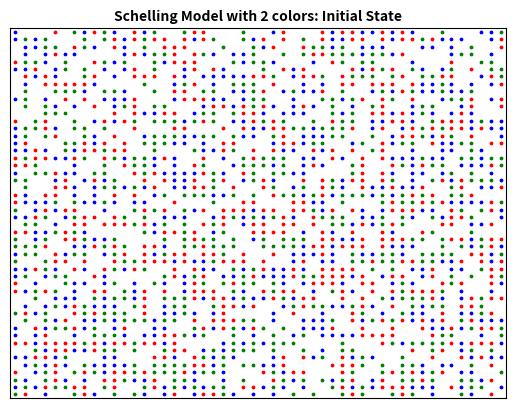

Write the Python code that produced this figure. (Note: this script raises an exception after producing the figure.)

'''
[redacted]
Email : [email redacted]
Description: Simulations of Schelling's seggregation model

You will need to set up pycharm to import matplotlib.
'''

import matplotlib.pyplot as plt
import itertools
import random
import copy


class Schelling:
    def __init__(self, width, height, empty_ratio, similarity_threshold, n_iterations, colors=2):
        self.agents = None
        self.width = width
        self.height = height
        self.colors = colors
        self.empty_ratio = empty_ratio
        # self.similarity_threshold = similarity_threshold
        self.similarity_threshold = dict()
        self.n_iterations = n_iterations
        # TODO: Add a feature where the similarity_threshold can be different for each of the colors
        for c in range(colors):
            self.similarity_threshold[c + 1] = similarity_threshold[c]

    def populate(self):
        self.choices = {0: "empty_house", 1: "swap_house"}
        self.empty_houses = []
        self.willing_to_swap = []
        self.agents = {}
        print("Populate ",  self.width ,  self.height)
        self.all_houses = list(itertools.product(range(self.width), range(self.height)))
        print(self.all_houses)
        random.shuffle(self.all_houses)


        self.n_empty = int(self.empty_ratio * len(self.all_houses))
        self.empty_houses = self.all_houses[:self.n_empty]
        #print(self.empty_houses)

        self.remaining_houses = self.all_houses[self.n_empty:]
        houses_by_color = [self.remaining_houses[i::self.colors] for i in range(self.colors)]
        print("Houses by color ", houses_by_color[0])
        for i in range(self.colors):
            # create agents for each color
            dict2 = dict(zip(houses_by_color[i], [i + 1] * len(houses_by_color[i])))
            self.agents = {**self.agents, **dict2}
        print("dictionary",self.agents)

    def is_unsatisfied(self, x, y):

        myColor = self.agents[(x, y)]
        count_similar = 0
        count_different = 0

        if x > 0 and y > 0 and (x - 1, y - 1) not in self.empty_houses:
            if self.agents[(x - 1, y - 1)] == myColor:
                count_similar += 1
            else:
                count_different += 1
        if y > 0 and (x, y - 1) not in self.empty_houses:
            if self.agents[(x, y - 1)] == myColor:
                count_similar += 1
            else:
                count_different += 1
        if x < (self.width - 1) and y > 0 and (x + 1, y - 1) not in self.empty_houses:
            if self.agents[(x + 1, y - 1)] == myColor:
                count_similar += 1
            else:
                count_different += 1
        if x > 0 and (x - 1, y) not in self.empty_houses:
            if self.agents[(x - 1, y)] == myColor:
                count_similar += 1
            else:
                count_different += 1
        if x < (self.width - 1) and (x + 1, y) not in self.empty_houses:
            if self.agents[(x + 1, y)] == myColor:
                count_similar += 1
            else:
                count_different += 1
        if x > 0 and y < (self.height - 1) and (x - 1, y + 1) not in self.empty_houses:
            if self.agents[(x - 1, y + 1)] == myColor:
                count_similar += 1
            else:
                count_different += 1
        if x > 0 and y < (self.height - 1) and (x, y + 1) not in self.empty_houses:
            if self.agents[(x, y + 1)] == myColor:
                count_similar += 1
            else:
                count_different += 1
        if x < (self.width - 1) and y < (self.height - 1) and (x + 1, y + 1) not in self.empty_houses:
            if self.agents[(x + 1, y + 1)] == myColor:
                count_similar += 1
            else:
                count_different += 1

        if (count_similar + count_different) == 0:
            return False
        else:
            return float(count_similar) / (count_similar + count_different) < self.similarity_threshold[myColor]

    def move_locations(self):
        total_distance=0
        self.prev_temp_dict = dict()
        temp_dict = dict()
        keep_iterating = True
        for i in range(self.n_iterations):
            self.old_agents = copy.deepcopy(self.agents)
            n_changes = 0
            total = 0
            satisfied = 0

            for agent in self.old_agents:
                agent_color = self.agents[agent]
                is_unsatisfied = self.is_unsatisfied(agent[0], agent[1])
                if is_unsatisfied:
                    choice = "empty_house"
                    if len(self.willing_to_swap) > 2:
                        choice = random.choice(self.choices)
                    # TODO: Add a feature where agents can improve on their current location by performing a location swap with another agent who is willing to swap
                    if choice == "swap_house":
                        swapping_house_with = random.choice(self.willing_to_swap)
                        swapping_agent_color = self.agents[swapping_house_with]
                        if swapping_agent_color != agent_color:
                            self.agents[swapping_house_with] = agent_color
                            self.agents[agent] = swapping_agent_color
                            total_distance += abs(swapping_house_with[0] - agent[0]) + abs(swapping_house_with[1] - agent[1])
                            if not self.is_unsatisfied(swapping_house_with[0], swapping_house_with[1]):
                                self.willing_to_swap.remove(swapping_house_with)
                        else:
                            choice = "empty_house"

                    if choice == "empty_house":
                        empty_house = random.choice(self.empty_houses)
                        self.agents[empty_house] = agent_color
                        del self.agents[agent]
                        self.empty_houses.remove(empty_house)
                        self.empty_houses.append(agent)
                        total_distance += abs(empty_house[0] - agent[0]) + abs(empty_house[1] - agent[1])
                        if self.is_unsatisfied(empty_house[0], empty_house[1]):
                            self.willing_to_swap.append(empty_house)

                    n_changes += 1
                # TODO: Add output to indicate the percentage of each agent type that meets the desired similarity_threshold
                if agent_color not in temp_dict:
                    temp_dict[agent_color] = { "met_threshold": 0, "total": 0 }
                temp_dict[agent_color]["total"] += 1
                total += 1
                if not is_unsatisfied:
                    temp_dict[agent_color]["met_threshold"] += 1
                    satisfied += 1
            self.willing_to_swap.clear()
            # TODO: Add a feature to stop when little progress is being made.  Print out a message to indicate how many iterations  you did.
            if len(self.prev_temp_dict) > 0:
                for color in self.prev_temp_dict:
                    current_percentage = temp_dict[color]['met_threshold']/temp_dict[color]['total']
                    prev_percentage = self.prev_temp_dict[color]['met_threshold']/self.prev_temp_dict[color]['total']
                    if current_percentage - prev_percentage < 0.005:
                        keep_iterating = False
                        break
            if keep_iterating:
                if i%30==0:
                    print('Iteration: %d. Number of changes: %d total distance: %d' %(i+1,n_changes,total_distance))
                    for color in temp_dict:
                        print(f"\tColor {color} Similarity Ratio: {self.similarity_threshold[color]}, { str(round((temp_dict[color]['met_threshold']/temp_dict[color]['total']) * 100, 1)) }% met the similarity threshold.")
                        self.prev_temp_dict[color] = {"met_threshold": temp_dict[color]['met_threshold'], "total": temp_dict[color]['total']}
                if n_changes == 0:
                    break
            else:
                print("\t\tToo few changes. Number of iterations: " + str(i+1))
                break

    # def move_to_empty(self, x, y):
    #     color = self.agents[(x, y)]
    #     empty_house = random.choice(self.empty_houses)
    #     self.updated_agents[empty_house] = color
    #     del self.updated_agents[(x, y)]
    #     self.empty_houses.remove(empty_house)
    #     self.empty_houses.append((x, y))

    def plot(self, title, file_name):
        fig, ax = plt.subplots()
        # If you want to run the simulation with more than 7 colors, you should set agent_colors accordingly
        agent_colors = {1: 'b', 2: 'r', 3: 'g', 4: 'c', 5: 'm', 6: 'y', 7: 'k'}
        marker_size = 150/self.width  # no logic here, I just played around with it
        for agent in self.agents:
            ax.scatter(agent[0] + 0.5, agent[1] + 0.5,s=marker_size, color=agent_colors[self.agents[agent]])

        ax.set_title(title, fontsize=10, fontweight='bold')
        ax.set_xlim([0, self.width])
        ax.set_ylim([0, self.height])
        ax.set_xticks([])
        ax.set_yticks([])
        plt.savefig(file_name)

    def calculate_similarity(self):
        similarity = []
        for agent in self.agents:
            count_similar = 0
            count_different = 0
            x = agent[0]
            y = agent[1]
            color = self.agents[(x, y)]
            if x > 0 and y > 0 and (x - 1, y - 1) not in self.empty_houses:
                if self.agents[(x - 1, y - 1)] == color:
                    count_similar += 1
                else:
                    count_different += 1
            if y > 0 and (x, y - 1) not in self.empty_houses:
                if self.agents[(x, y - 1)] == color:
                    count_similar += 1
                else:
                    count_different += 1
            if x < (self.width - 1) and y > 0 and (x + 1, y - 1) not in self.empty_houses:
                if self.agents[(x + 1, y - 1)] == color:
                    count_similar += 1
                else:
                    count_different += 1
            if x > 0 and (x - 1, y) not in self.empty_houses:
                if self.agents[(x - 1, y)] == color:
                    count_similar += 1
                else:
                    count_different += 1
            if x < (self.width - 1) and (x + 1, y) not in self.empty_houses:
                if self.agents[(x + 1, y)] == color:
                    count_similar += 1
                else:
                    count_different += 1
            if x > 0 and y < (self.height - 1) and (x - 1, y + 1) not in self.empty_houses:
                if self.agents[(x - 1, y + 1)] == color:
                    count_similar += 1
                else:
                    count_different += 1
            if x > 0 and y < (self.height - 1) and (x, y + 1) not in self.empty_houses:
                if self.agents[(x, y + 1)] == color:
                    count_similar += 1
                else:
                    count_different += 1
            if x < (self.width - 1) and y < (self.height - 1) and (x + 1, y + 1) not in self.empty_houses:
                if self.agents[(x + 1, y + 1)] == color:
                    count_similar += 1
                else:
                    count_different += 1
            try:
                similarity.append(float(count_similar) / (count_similar + count_different))
            except:
                similarity.append(1)
        return sum(similarity) / len(similarity)


def main():
    ##Starter Simulation
    schelling_0 = Schelling(5, 5, 0.3, [0.75, 0.5, .7], 200, 3)
    schelling_0.populate()

    ##First Simulation
    schelling_1 = Schelling(50, 50, 0.3, [0.5, 0.8, 0.25], 200, 3)
    schelling_1.populate()

    schelling_2 = Schelling(50, 50, 0.3, [0.35, 0.5, 0.6], 200, 3)
    schelling_2.populate()

    schelling_3 = Schelling(50, 50, 0.3, [0.25, 0.55, 0.45], 200, 3)
    schelling_3.populate()

    schelling_1.plot('Schelling Model with 2 colors: Initial State', 'files/schelling_2_initial.png')

    schelling_0.move_locations()
    schelling_1.move_locations()
    schelling_2.move_locations()
    schelling_3.move_locations()
    schelling_0.plot('Schelling Model with 2 colors: Final State with Happiness Threshold 30%',
                     'files/schelling_0_30_final.png')
    schelling_1.plot('Schelling Model with 2 colors: Final State with Happiness Threshold 30%',
                     'files/schelling_30_final.png')
    schelling_2.plot('Schelling Model with 2 colors: Final State with Happiness Threshold 50%',
                     'files/schelling_50_final.png')
    schelling_3.plot('Schelling Model with 2 colors: Final State with Happiness Threshold 80%',
                     'files/schelling_80_final.png')

    # #Second Simulation Measuring Seggregation
    # similarity_threshold_ratio = {}
    # for i in [0, 0.1, 0.2, 0.3, 0.4, 0.5, 0.6, 0.7]:
    #     schelling = Schelling(50, 50, 0.3, i, 500, 2)
    #     schelling.populate()
    #     schelling.update()
    #     similarity_threshold_ratio[i] = schelling.calculate_similarity()
    #
    # fig, ax = plt.subplots()
    # plt.plot(similarity_threshold_ratio.keys(), similarity_threshold_ratio.values(), 'ro')
    # ax.set_title('Similarity Threshold vs. Mean Similarity Ratio', fontsize=15, fontweight='bold')
    # ax.set_xlim([0, 1])
    # ax.set_ylim([0, 1.1])
    # ax.set_xlabel("Similarity Threshold")
    # ax.set_ylabel("Mean Similarity Ratio")
    # plt.savefig('schelling_segregation.png')


if __name__ == "__main__":
    main()